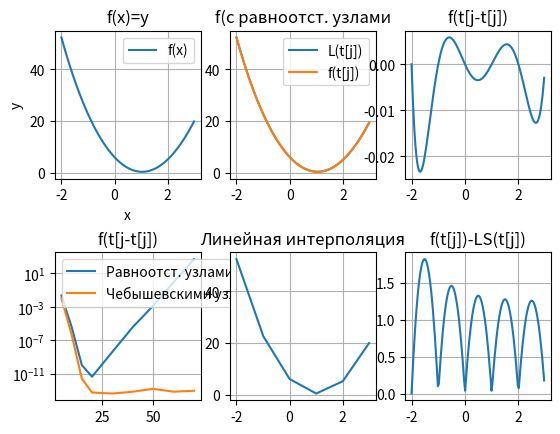

The script that saved this image:
import math
import matplotlib.pyplot as plt
import numpy as np
from scipy.optimize import fsolve
import scipy
import pylab

a = -2
b = 3
cnts_n = [5, 10, 15, 20, 30, 40, 50, 60, 70]
cnts_n = [i + 1 for i in cnts_n]
T_CNT = 137
CUR_N = 5 + 1
print(math.e)
def func_f(x):
  #  return (x**2 * math.sin(2*x-3))
    return np.e**(-x) + 5*(x-1)**2

def func_t(j):
    return (a + (b-a)/T_CNT * j)

def func_node(i, N):
    return a + ((b-a) * i) / (N-1)

def getNodes(N):
    arr_N = []
    for i in range(N):
        arr_N.append(func_node(i, N))
    return np.array(arr_N)

def createArray(f, start, end, step):
    x = np.arange(start, end, step)
    y = []
    for x_i in x:
        y_i = f(x_i)
        y.append(y_i)
    return x, np.array(y)

def func_L(t, x, N):
    curL = 0
    for k in range(N):
        P = 1
        for i in range(N):
            if(k != i):
                P *= (t - x[i])/(x[k] - x[i])
        curL += func_f(x[k]) * P
    return curL

def getListL(x, arr_t, N):
    arr_L = []
    arr_f_to_t = []
    for t in arr_t:
        arr_f_to_t.append(func_f(t))
        arr_L.append(func_L(t, x, N))
    return np.array(arr_L), np.array(arr_f_to_t)

def getMaxDist(arr1, arr2):
    res = 0
    for i in range(len(arr1)):
        res = max(abs(arr1[i] - arr2[i]), res)
    return res

def getListR(arr_t):
    list_r = {}
    for N in cnts_n:
        arr_nodes = getNodes(N)
        arr_L, arr_f_to_t = getListL(arr_nodes, arr_t, N)
        list_r[N-1] = getMaxDist(arr_f_to_t, arr_L)
    return (list_r)

def main():
    x, y = createArray(func_f, a, b, 0.01)

    arr_t = [func_t(i) for i in range(0, T_CNT)]
    arr_nodes = getNodes(CUR_N)
    arr_L, arr_f_to_t = getListL(arr_nodes, arr_t, CUR_N)
    list_r_1 = getListR(arr_t)

   
    print("Вычисление погрешности интерполяции с равноотстоящими узлами")
    for r in list_r_1:
        print(f"N={r} -> {list_r_1[r]}")
    print()
    

    list_r_2 = {}
    for N in cnts_n:
        list_v = [math.cos( math.pi  * ( (1 + 2*i)/(2*(N)) ) ) for i in range(N)]
        list_z = [(a+b)/2 + ((b-a)/2)*list_v[i] for i in range(N)]
        
        arr_L_2, arr_f_to_t_2 = getListL(list_z, arr_t, N)
        list_r_2[N-1] = getMaxDist(arr_f_to_t_2, arr_L_2)

    print("Вычисление погрешности интерполяции с Чебышевскими узлами")
    for r in list_r_2:
        print(f"N={r} -> {list_r_2[r]}")

    print()


    l_arr_x = [a + ((b-a)*i)/(CUR_N-1) for i in range(CUR_N)]
    l_y = [func_f(i) for i in l_arr_x]
    l_f = scipy.interpolate.interp1d(l_arr_x, l_y)

    r_3 = []
    for i in arr_t:
        r_3.append(func_f(i) - l_f(i))


    list_r_3 = {}
    for N in cnts_n:
        tmp_arr_x = [a + ((b-a)*i)/(N-1) for i in range(N)]
        tmp_l_y = [func_f(i) for i in tmp_arr_x]
        tmp_l_f = scipy.interpolate.interp1d(tmp_arr_x, tmp_l_y)
        arr_L_2 = [tmp_l_f(x) for x in arr_t]
        arr_f_to_t_2 = [func_f(x) for x in arr_t]
        list_r_3[N-1] = getMaxDist(arr_f_to_t_2, arr_L_2)

    print("Вычисление погрешности при линейной интерполяции")
    for r in list_r_3:
        print(f"N={r} -> {list_r_3[r]}")
    print()





    fig, axes = plt.subplots(ncols=3, nrows=2, sharex=False, sharey=False)
    fig.subplots_adjust(hspace=0.5, wspace=0.2)

    pylab.subplot (2, 3, 1)
    plt.plot(x, y, label="f(x)")
    plt.xlabel("x")
    plt.title('f(x)=y')
    plt.ylabel("y")
    plt.grid(True)
    plt.legend()
        

    pylab.subplot (2, 3, 2)
    plt.plot(arr_t, arr_L, label="L(t[j])")
    plt.plot(arr_t, arr_f_to_t, label="f(t[j])")
    plt.title("f(с равноотст. узлами")
    plt.legend()
    plt.grid(True)

    pylab.subplot (2, 3, 3)
    plt.plot(arr_t, [arr_f_to_t[i] - arr_L[i] for i in range(len(arr_L))])
    plt.title("f(t[j-t[j])")
    plt.grid(True)


    pylab.subplot (2, 3, 4)
    plt.plot(list_r_1.keys(), list_r_1.values(), label="Равноотст. узлами")
    plt.plot(list_r_2.keys(), list_r_2.values(), label="Чебышевскими узлами")
    #plt.plot(list_r_2.keys(), list_r_2.values(), label="Линейная интерпаляция")
    plt.legend()
    plt.yscale('log')
    plt.title('f(t[j-t[j])')
    plt.grid(True)
    

    pylab.subplot (2, 3, 5)
    plt.plot(x, [l_f(i) for i in x])
    plt.title('Линейная интерполяция')
    plt.grid(True)

    pylab.subplot (2, 3, 6)
    plt.plot(arr_t, [abs(i) for i in r_3 ])
    plt.title('f(t[j])-LS(t[j])')
    plt.grid(True)
    
    plt.show()


if __name__ == '__main__':
    main()